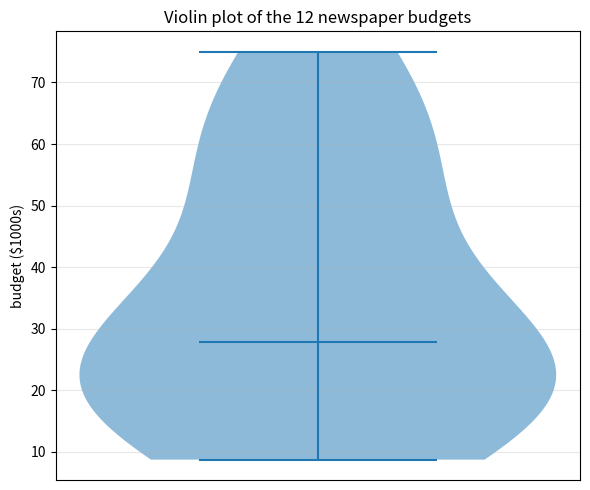
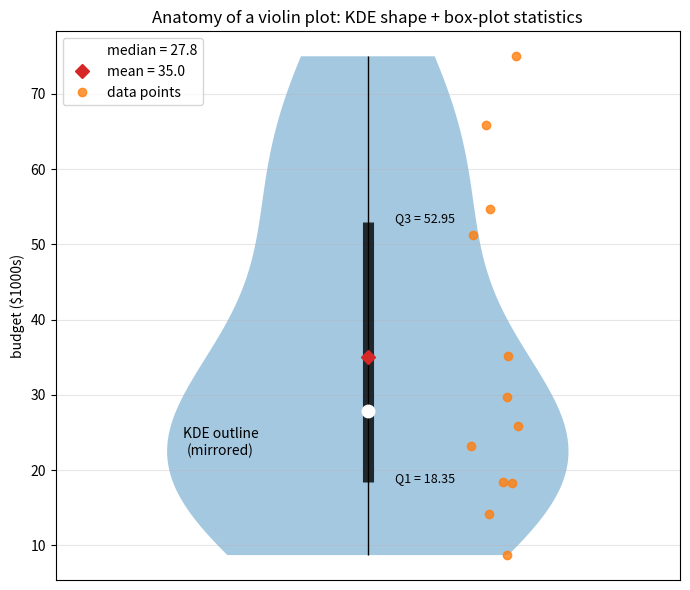
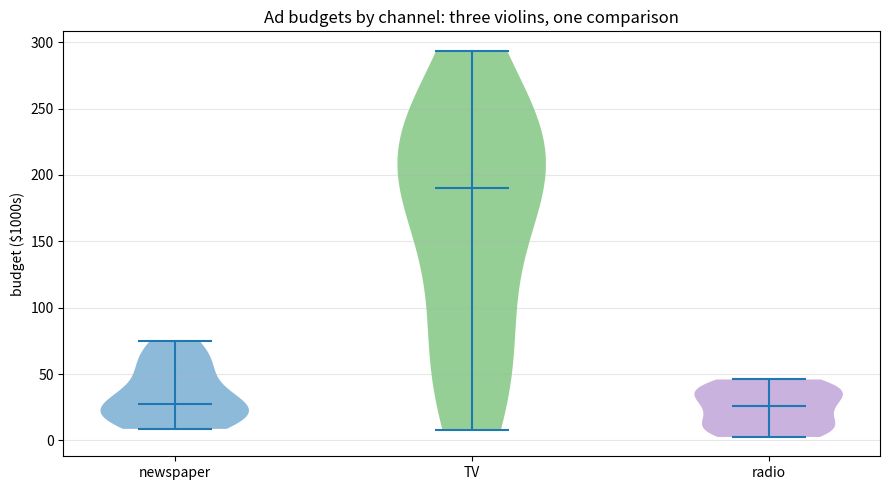
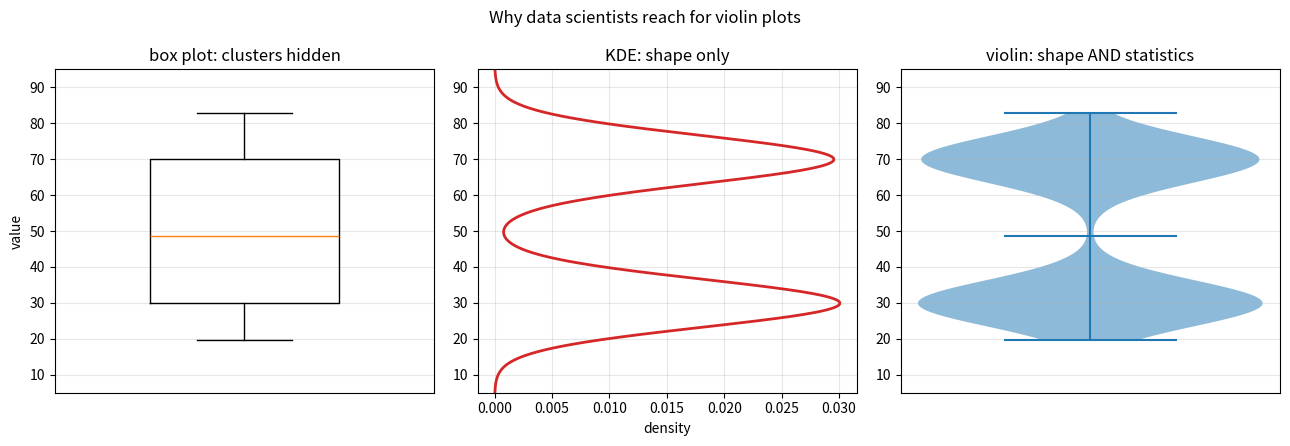
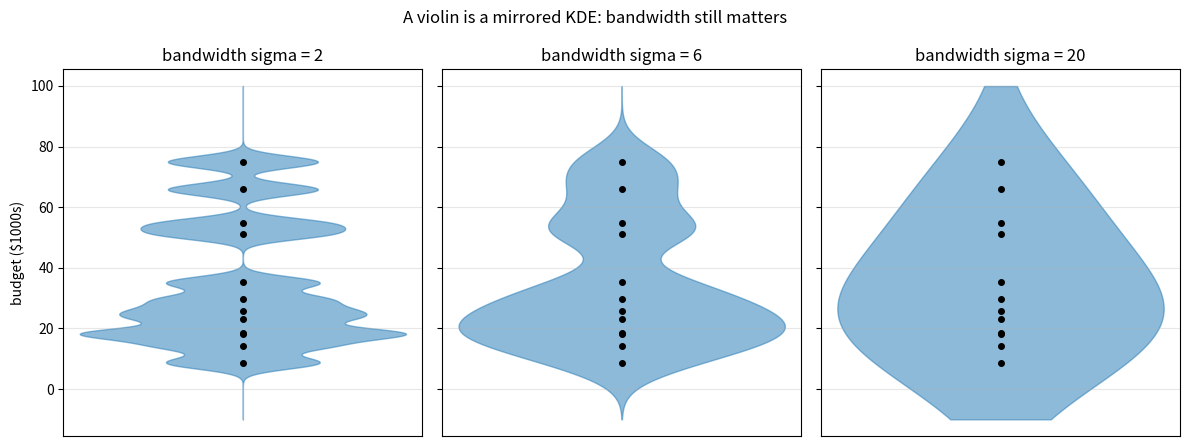
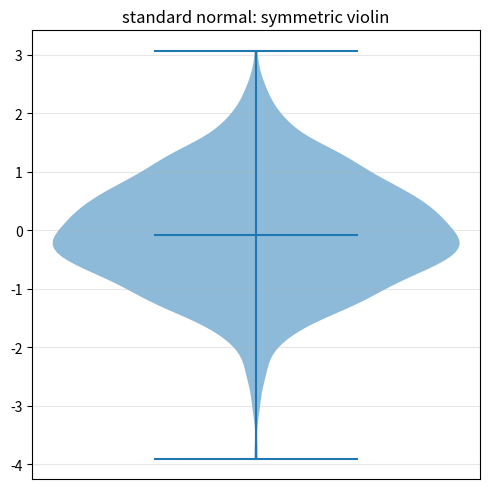
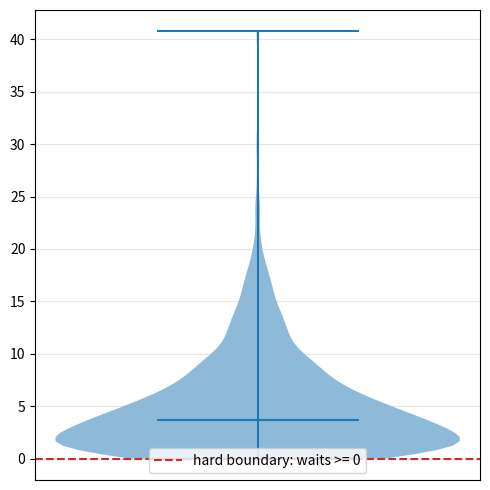
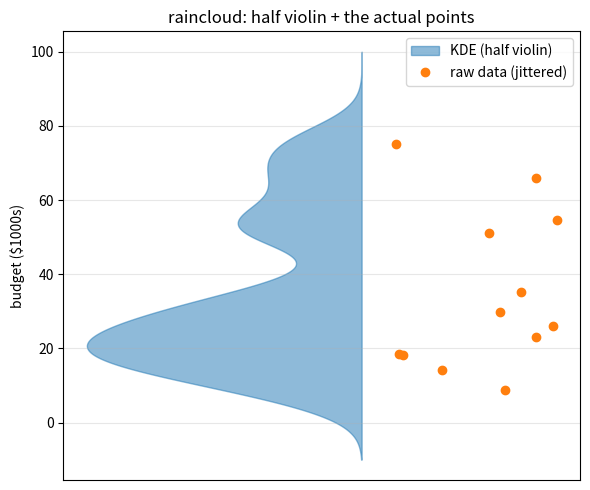
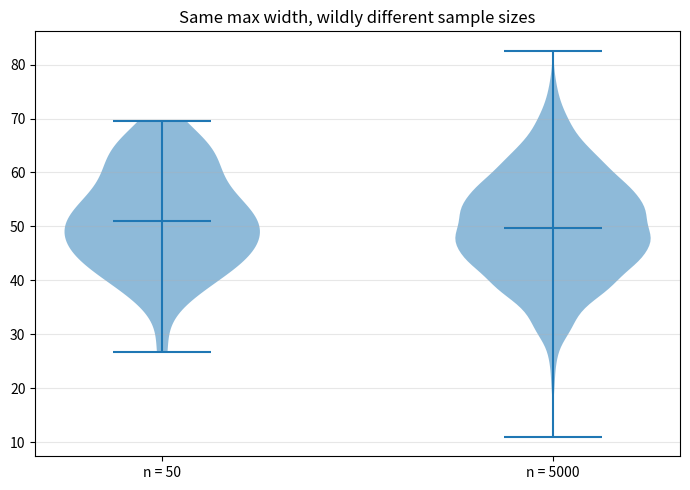
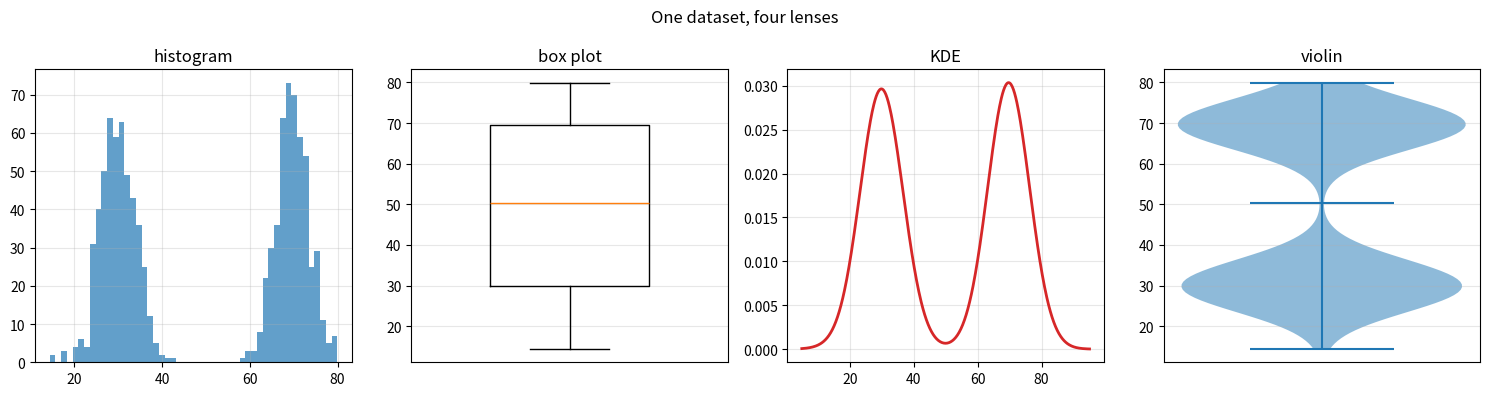

Generate these figures, in order, with matplotlib:
import numpy as np
import matplotlib.pyplot as plt

# numpy < 2 fallback: np.trapezoid was called np.trapz
if not hasattr(np, "trapezoid"):
    np.trapezoid = np.trapz

rng = np.random.default_rng(42)

newspaper = np.array([8.7, 14.2, 18.3, 18.4, 23.2, 25.9,
                      29.7, 35.2, 51.2, 54.7, 65.9, 75.0])

fig, ax = plt.subplots(figsize=(6, 5))
parts = ax.violinplot(newspaper, showmedians=True, showextrema=True)
parts["bodies"][0].set_facecolor("tab:blue")
parts["bodies"][0].set_alpha(0.5)
ax.set_title("Violin plot of the 12 newspaper budgets")
ax.set_ylabel("budget ($1000s)")
ax.set_xticks([])
ax.grid(True, alpha=0.3, axis="y")
plt.tight_layout()
plt.show()

q1, q2, q3 = np.quantile(newspaper, [0.25, 0.5, 0.75], method="midpoint")
mean = newspaper.mean()

fig, ax = plt.subplots(figsize=(7, 6))
parts = ax.violinplot(newspaper, positions=[0], showextrema=False, widths=0.9)
parts["bodies"][0].set_facecolor("tab:blue")
parts["bodies"][0].set_alpha(0.4)

# the box-plot skeleton inside the violin
ax.vlines(0, q1, q3, color="black", linewidth=8, alpha=0.8)          # the box
ax.vlines(0, newspaper.min(), newspaper.max(), color="black", lw=1)  # whiskers
ax.plot(0, q2, "o", color="white", markersize=9, zorder=3, label="median = 27.8")
ax.plot(0, mean, "D", color="tab:red", markersize=7, zorder=3,
        label=f"mean = {mean:.1f}")
jitter = rng.uniform(-0.06, 0.06, size=len(newspaper))
ax.plot(jitter + 0.28, newspaper, "o", color="tab:orange", alpha=0.8,
        label="data points")

ax.annotate("KDE outline\n(mirrored)", xy=(-0.33, 22), fontsize=10, ha="center")
ax.annotate("Q3 = 52.95", xy=(0.06, q3), fontsize=9)
ax.annotate("Q1 = 18.35", xy=(0.06, q1), fontsize=9)
ax.set_title("Anatomy of a violin plot: KDE shape + box-plot statistics")
ax.set_ylabel("budget ($1000s)")
ax.set_xticks([])
ax.set_xlim(-0.7, 0.7)
ax.grid(True, alpha=0.3, axis="y")
ax.legend(loc="upper left")
plt.tight_layout()
plt.show()

tv = np.array([7.8, 66.1, 44.5, 100.4, 151.5, 180.8,
               199.8, 214.7, 218.4, 228.3, 240.1, 293.6])
radio = np.array([2.6, 5.7, 8.6, 10.8, 16.9, 24.6,
                  26.7, 33.5, 36.9, 39.6, 41.3, 45.9])

fig, ax = plt.subplots(figsize=(9, 5))
parts = ax.violinplot([newspaper, tv, radio], showmedians=True)
for body, color in zip(parts["bodies"], ["tab:blue", "tab:green", "tab:purple"]):
    body.set_facecolor(color)
    body.set_alpha(0.5)
ax.set_xticks([1, 2, 3])
ax.set_xticklabels(["newspaper", "TV", "radio"])
ax.set_title("Ad budgets by channel: three violins, one comparison")
ax.set_ylabel("budget ($1000s)")
ax.grid(True, alpha=0.3, axis="y")
plt.tight_layout()
plt.show()

rng = np.random.default_rng(42)
bimodal = np.concatenate([rng.normal(30, 4, size=500), rng.normal(70, 4, size=500)])

def gaussian(x, center, sigma):
    return np.exp(-0.5 * ((x - center) / sigma)**2) / (sigma * np.sqrt(2 * np.pi))

def kde(x, data, sigma):
    return np.mean([gaussian(x, xi, sigma) for xi in data], axis=0)

grid = np.linspace(5, 95, 500)
sigma_b = 1.06 * bimodal.std() * len(bimodal)**(-1/5)

fig, axes = plt.subplots(1, 3, figsize=(13, 4.5))
axes[0].boxplot(bimodal, widths=0.5)
axes[0].set_title("box plot: clusters hidden")
axes[0].set_xticks([])

axes[1].plot(kde(grid, bimodal, sigma_b), grid, color="tab:red", linewidth=2)
axes[1].set_title("KDE: shape only")
axes[1].set_xlabel("density")

parts = axes[2].violinplot(bimodal, showmedians=True, widths=0.8)
parts["bodies"][0].set_facecolor("tab:blue")
parts["bodies"][0].set_alpha(0.5)
axes[2].set_title("violin: shape AND statistics")
axes[2].set_xticks([])

for ax in axes:
    ax.set_ylim(5, 95)
    ax.grid(True, alpha=0.3)
axes[0].set_ylabel("value")
plt.suptitle("Why data scientists reach for violin plots")
plt.tight_layout()
plt.show()

data = np.sort(newspaper)
grid = np.linspace(-10, 100, 500)

fig, axes = plt.subplots(1, 3, figsize=(12, 4.5), sharey=True)
for ax, s in zip(axes, [2, 6, 20]):
    density = kde(grid, data, s)
    scaled = density / density.max() * 0.4
    ax.fill_betweenx(grid, -scaled, scaled, color="tab:blue", alpha=0.5)
    ax.plot(np.zeros_like(data), data, "o", color="black", markersize=4)
    ax.set_title(f"bandwidth sigma = {s}")
    ax.set_xticks([])
    ax.grid(True, alpha=0.3, axis="y")
axes[0].set_ylabel("budget ($1000s)")
plt.suptitle("A violin is a mirrored KDE: bandwidth still matters")
plt.tight_layout()
plt.show()

# Exercise 1: reading the skew
print("Exercise 1:")
print("Shape clue: the body bulges low (around $18-30k) and stretches into a long")
print("thin neck toward $75k -- mass piled left, tail right.")
print("Statistics clue: the median (27.8) sits in the lower part of the Q1-Q3 box,")
print("and the mean (35.0) lies ABOVE the median -- the tail pulls it up.")

# Exercise 2: violin of a standard normal
rng = np.random.default_rng(0)
z = rng.standard_normal(1000)

fig, ax = plt.subplots(figsize=(5, 5))
parts = ax.violinplot(z, showmedians=True)
parts["bodies"][0].set_alpha(0.5)
ax.set_title("standard normal: symmetric violin")
ax.set_xticks([])
ax.grid(True, alpha=0.3, axis="y")
plt.tight_layout()
plt.show()

print("Exercise 2: widest at 0 (the mode = mean = median), tapering symmetrically;")
print("the median mark cuts the body exactly in the middle -- no skew anywhere.")

# Exercise 3: the boundary leak
rng = np.random.default_rng(0)
waits = rng.exponential(5, size=1000)

fig, ax = plt.subplots(figsize=(5, 5))
parts = ax.violinplot(waits, showmedians=True)
parts["bodies"][0].set_alpha(0.5)
ax.axhline(0, color="tab:red", linestyle="--", label="hard boundary: waits >= 0")
ax.set_xticks([])
ax.grid(True, alpha=0.3, axis="y")
ax.legend()
plt.tight_layout()
plt.show()

print("Exercise 3: the KDE puts a Gaussian mountain on every point, and mountains")
print("near 0 spill their left half below the boundary -- the kernel smears mass")
print("where no data can exist. Same bandwidth trade-off as the KDE notebook.")

# Exercise 4: half-violin with raw data ("raincloud")
def gaussian(x, center, sigma):
    return np.exp(-0.5 * ((x - center) / sigma)**2) / (sigma * np.sqrt(2 * np.pi))

def kde(x, data, sigma):
    return np.mean([gaussian(x, xi, sigma) for xi in data], axis=0)

rng = np.random.default_rng(0)
grid = np.linspace(-10, 100, 500)
density = kde(grid, newspaper, 6)
scaled = density / density.max() * 0.4

fig, ax = plt.subplots(figsize=(6, 5))
ax.fill_betweenx(grid, -scaled, 0, color="tab:blue", alpha=0.5, label="KDE (half violin)")
ax.plot(rng.uniform(0.05, 0.3, len(newspaper)), newspaper, "o",
        color="tab:orange", label="raw data (jittered)")
ax.set_title("raincloud: half violin + the actual points")
ax.set_xticks([])
ax.set_ylabel("budget ($1000s)")
ax.grid(True, alpha=0.3, axis="y")
ax.legend()
plt.tight_layout()
plt.show()

print("Exercise 4: the mirrored half of a violin is redundant; spending that side")
print("on the raw points shows sample size and exact values the smooth body hides.")

# Exercise 5: equal widths despite unequal n
rng = np.random.default_rng(0)
small = rng.normal(50, 10, size=50)
large = rng.normal(50, 10, size=5000)

fig, ax = plt.subplots(figsize=(7, 5))
parts = ax.violinplot([small, large], showmedians=True)
for body in parts["bodies"]:
    body.set_alpha(0.5)
ax.set_xticks([1, 2])
ax.set_xticklabels(["n = 50", "n = 5000"])
ax.grid(True, alpha=0.3, axis="y")
ax.set_title("Same max width, wildly different sample sizes")
plt.tight_layout()
plt.show()

print("Exercise 5: widths encode RELATIVE density within each violin, not counts;")
print("both bodies are drawn to the same maximum width, so nothing in the figure")
print("says one group has 100x the data. Overlay points or state n explicitly.")

# Exercise 6: the four-panel finale
rng = np.random.default_rng(0)
bimodal = np.concatenate([rng.normal(30, 4, size=500), rng.normal(70, 4, size=500)])
grid = np.linspace(5, 95, 500)
sigma_b = 1.06 * bimodal.std() * len(bimodal)**(-1/5)

fig, axes = plt.subplots(1, 4, figsize=(15, 4))
axes[0].hist(bimodal, bins=50, color="tab:blue", alpha=0.7)
axes[0].set_title("histogram")
axes[1].boxplot(bimodal, widths=0.5)
axes[1].set_title("box plot")
axes[1].set_xticks([])
axes[2].plot(grid, kde(grid, bimodal, sigma_b), color="tab:red", linewidth=2)
axes[2].set_title("KDE")
parts = axes[3].violinplot(bimodal, showmedians=True)
parts["bodies"][0].set_alpha(0.5)
axes[3].set_title("violin")
axes[3].set_xticks([])
for ax in axes:
    ax.grid(True, alpha=0.3)
plt.suptitle("One dataset, four lenses")
plt.tight_layout()
plt.show()

print("Exercise 6:")
print("histogram: shows both clusters and counts, but shape depends on bins.")
print("box plot: robust five-number summary, completely blind to the two modes.")
print("KDE: smooth shape with both bumps, but no quartiles/median/outlier info.")
print("violin: shape AND summary in one -- at the cost of a bandwidth choice.")
